Photos from the image-classification dataset "data" in the GitHub repository CarLoOSX/GesturePredictor. Its 5 classes are: bottom, circle, left, right, top.

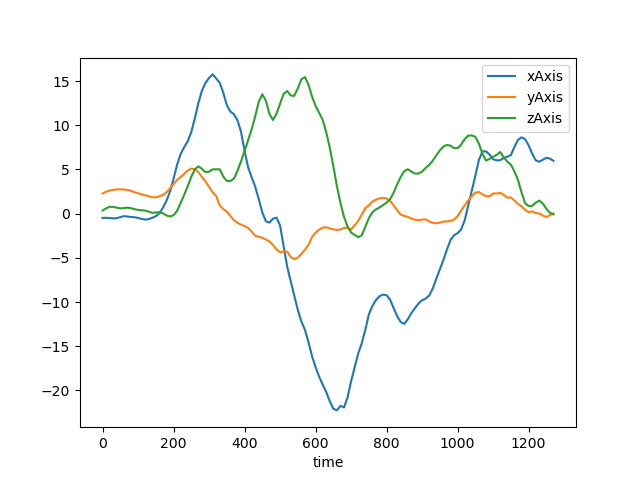
Label: right

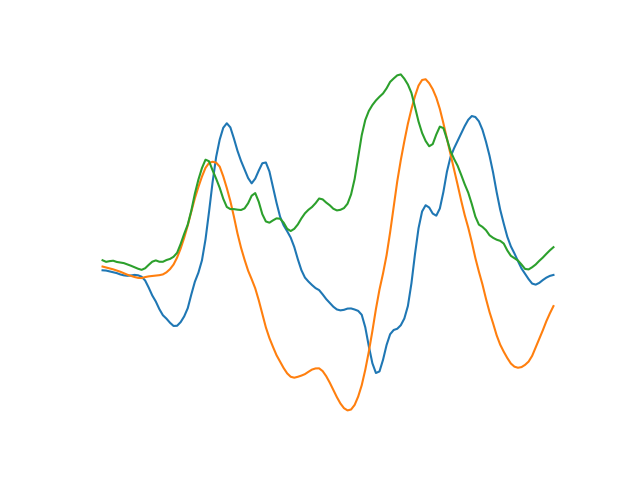
Label: circle

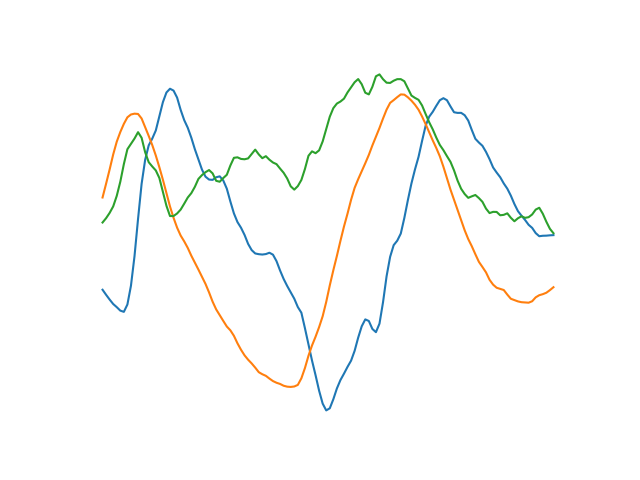
Label: circle

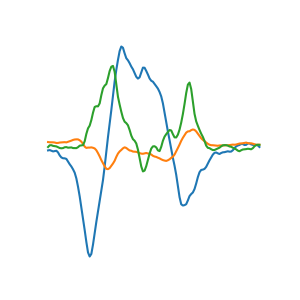
Label: left

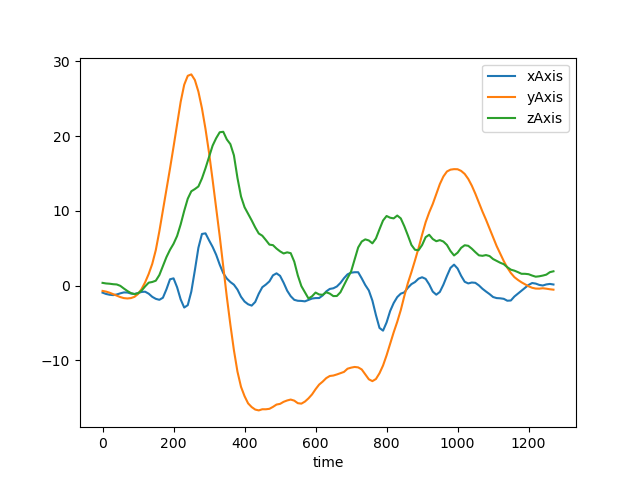
Label: top

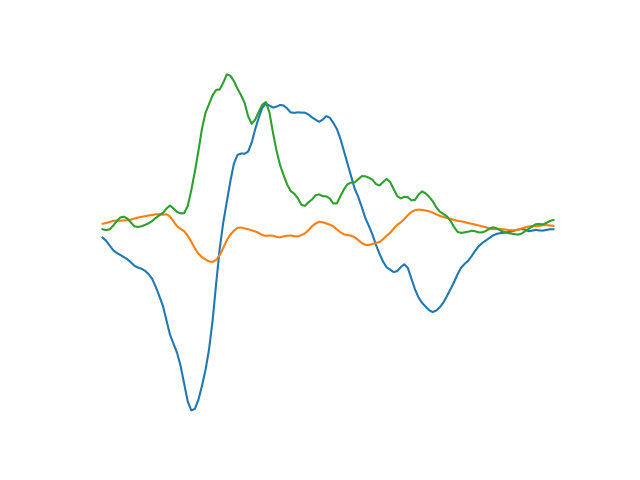
Label: left
